Run: headless pygame with SDL's dummy video driver; simulated clock (each Clock.tick advances the game by its frame time, no real sleeping); random seed 0; keys injected as events and as key.get_pressed() state; mouse plan: one left click at the window centre at the start of phase 2, then a move to the lower-right quarter at the start of phase 3.
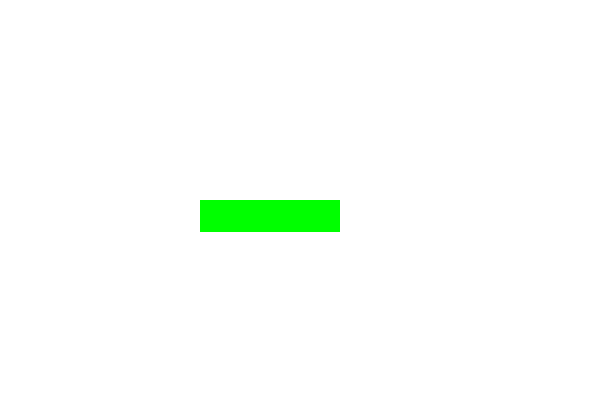
Frame 1 of 4 · flips 1–60 · no input
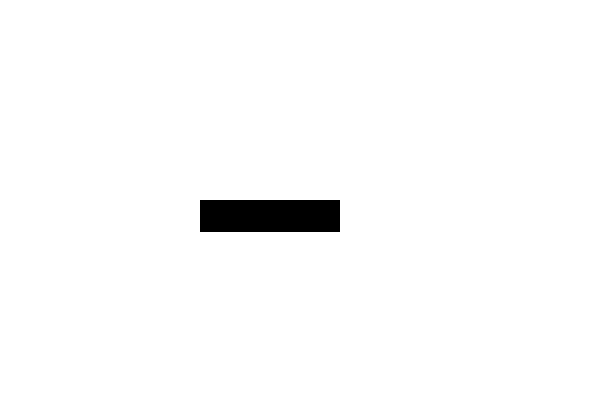
Frame 2 of 4 · flips 61–180 · clicked the window centre · tapped SPACE, RETURN · held RIGHT (→), D
Frame 3 of 4 · flips 181–300 · moved the mouse to the lower-right quarter · held DOWN (↓), S · screen unchanged from frame 2, image omitted
Frame 4 of 4 · flips 301–420 · held LEFT (←), A, UP (↑), W · screen unchanged from frame 3, image omitted

The pygame program that drew these frames:

import pygame
from pygame.locals import *

# en attente de finition 
# bouton fonctionel

WHITE = (255,255,255)
GREEN = (0,255,0)
LACK = (0,0,0)
SIZE = (600, 400)
color = pygame.Color('lightskyblue3')
screen = pygame.display.set_mode(SIZE)
screen.fill(WHITE)
lock = True

input_rect = pygame.Rect(200, 200, 140, 32)
pygame.draw.rect(screen,GREEN,input_rect)

while lock :
    for event in pygame.event.get() :
        if event.type == QUIT :
            lock = False

        if event.type == pygame.MOUSEBUTTONDOWN:
            mouse_pos = pygame.mouse.get_pos()
            if input_rect.collidepoint(mouse_pos):
                pass
                pygame.draw.rect(screen, LACK, input_rect)
                
            else:
                active = False
    pygame.display.update()
  
pygame.quit()












pygame.quit()
